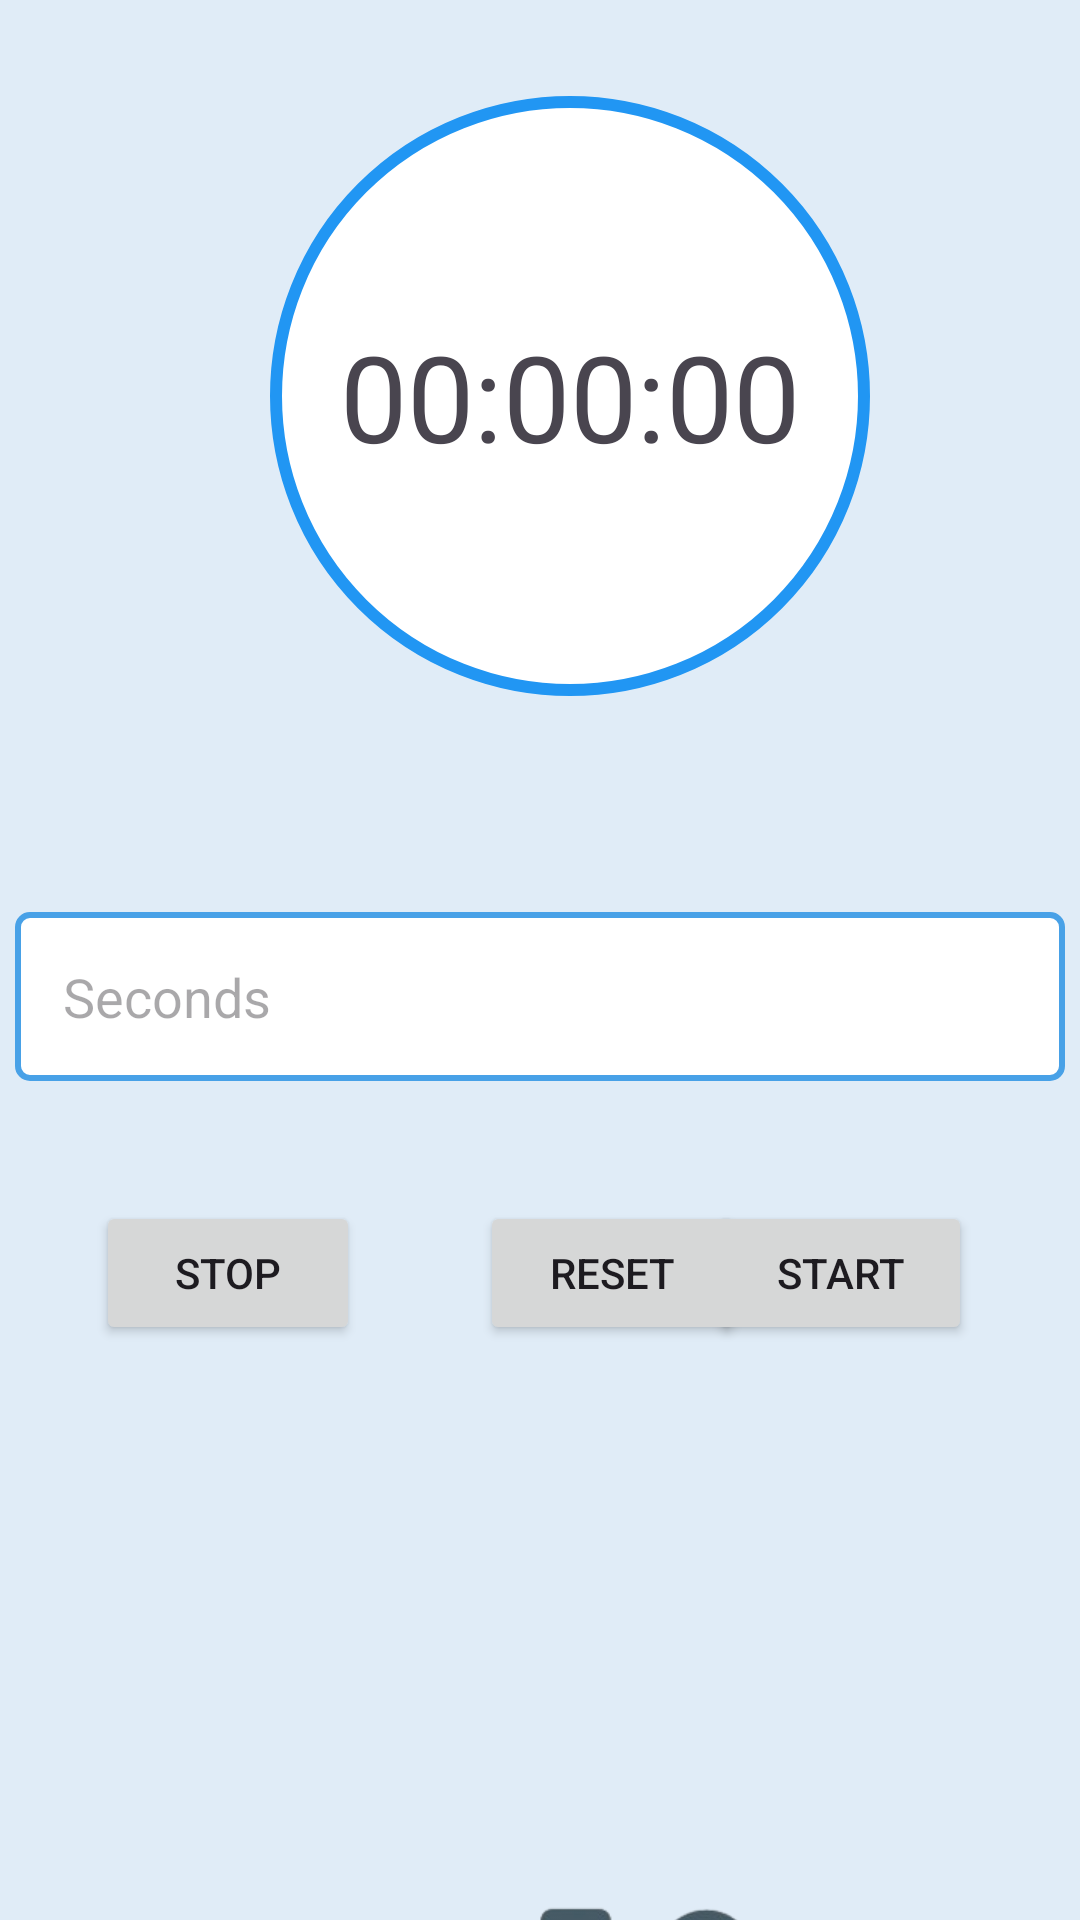

This screen was rendered from an Android layout file. Write that file and the resources it references.
<!-- AndroidManifest.xml: application theme Theme.Tasklytic -->
<!-- res/layout/activity_timer.xml -->
<?xml version="1.0" encoding="utf-8"?>
<androidx.constraintlayout.widget.ConstraintLayout
    xmlns:android="http://schemas.android.com/apk/res/android"
    xmlns:app="http://schemas.android.com/apk/res-auto"
    xmlns:tools="http://schemas.android.com/tools"
    android:id="@+id/main"
    android:layout_width="match_parent"
    android:layout_height="match_parent"
    android:background="#E0ECF7"
    tools:context=".TimerActivity">

    

    

    <TextView
        android:id="@+id/timer_text"
        android:layout_width="200dp"
        android:layout_height="200dp"
        android:layout_marginStart="24dp"
        android:layout_marginTop="32dp"
        android:layout_marginEnd="24dp"
        android:background="@drawable/rounded_timer_background"
        android:gravity="center"
        android:text="@string/_00_00_00"
        android:textSize="40sp"
        app:layout_constraintBottom_toTopOf="@+id/time_input"
        app:layout_constraintEnd_toEndOf="parent"
        app:layout_constraintHorizontal_bias="0.588"
        app:layout_constraintStart_toStartOf="parent"
        app:layout_constraintTop_toTopOf="parent"
        app:layout_constraintVertical_bias="0.0" />

    <EditText
        android:id="@+id/time_input"
        android:layout_width="350dp"
        android:layout_height="wrap_content"
        android:layout_marginTop="72dp"
        android:background="@drawable/background_rounded"
        android:hint="@string/seconds"
        android:inputType="number"
        android:minHeight="48dp"
        android:padding="16dp"
        app:layout_constraintEnd_toEndOf="parent"
        app:layout_constraintHorizontal_bias="0.498"
        app:layout_constraintStart_toStartOf="parent"
        app:layout_constraintTop_toBottomOf="@+id/timer_text" />

    

    

    <Button
        android:id="@+id/start_button"
        android:layout_width="wrap_content"
        android:layout_height="wrap_content"
        android:layout_marginTop="40dp"
        android:layout_marginEnd="36dp"
        android:text="@string/start"
        app:layout_constraintEnd_toEndOf="parent"
        app:layout_constraintTop_toBottomOf="@+id/time_input" />

    <Button
        android:id="@+id/stop_button"
        android:layout_width="wrap_content"
        android:layout_height="wrap_content"
        android:layout_marginStart="32dp"
        android:layout_marginTop="40dp"
        android:text="@string/stop"
        app:layout_constraintStart_toStartOf="parent"
        app:layout_constraintTop_toBottomOf="@+id/time_input" />

    <Button
        android:id="@+id/reset_button"
        android:layout_width="wrap_content"
        android:layout_height="wrap_content"
        android:layout_marginStart="40dp"
        android:layout_marginTop="40dp"
        android:text="@string/reset"
        app:layout_constraintStart_toEndOf="@+id/stop_button"
        app:layout_constraintTop_toBottomOf="@+id/time_input" />

    <ImageView
        android:id="@+id/imageView3"
        android:layout_width="263dp"
        android:layout_height="251dp"
        android:layout_marginStart="60dp"
        android:layout_marginTop="180dp"
        android:layout_marginEnd="60dp"
        app:layout_constraintEnd_toEndOf="parent"
        app:layout_constraintStart_toStartOf="parent"
        app:layout_constraintTop_toBottomOf="@+id/reset_button"
        app:srcCompat="@drawable/time" />

</androidx.constraintlayout.widget.ConstraintLayout>
<!-- resources referenced by this layout -->
<resources>
  <!-- drawable background_rounded (drawable) -->
  <?xml version="1.0" encoding="utf-8"?>
  <shape xmlns:android="http://schemas.android.com/apk/res/android"
      android:shape="rectangle">
  
      
      <corners android:radius="4dp" />
  
      
      <solid android:color="@android:color/white" />
  
      
      <stroke
          android:width="2dp"
          android:color="@color/Secondary" /> 
  </shape>
  <!-- drawable rounded_timer_background (drawable) -->
  <?xml version="1.0" encoding="utf-8"?>
  <shape xmlns:android="http://schemas.android.com/apk/res/android"
      android:shape="oval">
  
      
      <solid android:color="#FFFFFF" />
  
      
      <stroke
          android:width="4dp"
          android:color="#2196F3" /> 
  
      
      <padding android:left="10dp" android:right="10dp" android:top="10dp" android:bottom="10dp"/>
  
  </shape>
  <!-- drawable time: png bitmap (drawable, 176525 bytes) -->
  <string name="_00_00_00">00:00:00</string>
  <string name="reset">Reset</string>
  <string name="seconds">Seconds</string>
  <string name="start">Start</string>
  <string name="stop">Stop</string>
  <style name="Theme.Tasklytic" parent="Base.Theme.Tasklytic" />
  <color name="Secondary">#48A1E7</color>
  <style name="Base.Theme.Tasklytic" parent="Theme.Material3.DayNight.NoActionBar">
          
          
          <item name="colorPrimary">@color/Secondary</item>
          <item name="colorPrimaryVariant">@color/Secondary</item>
          <item name="android:statusBarColor">@color/Secondary</item>
      </style>
</resources>
